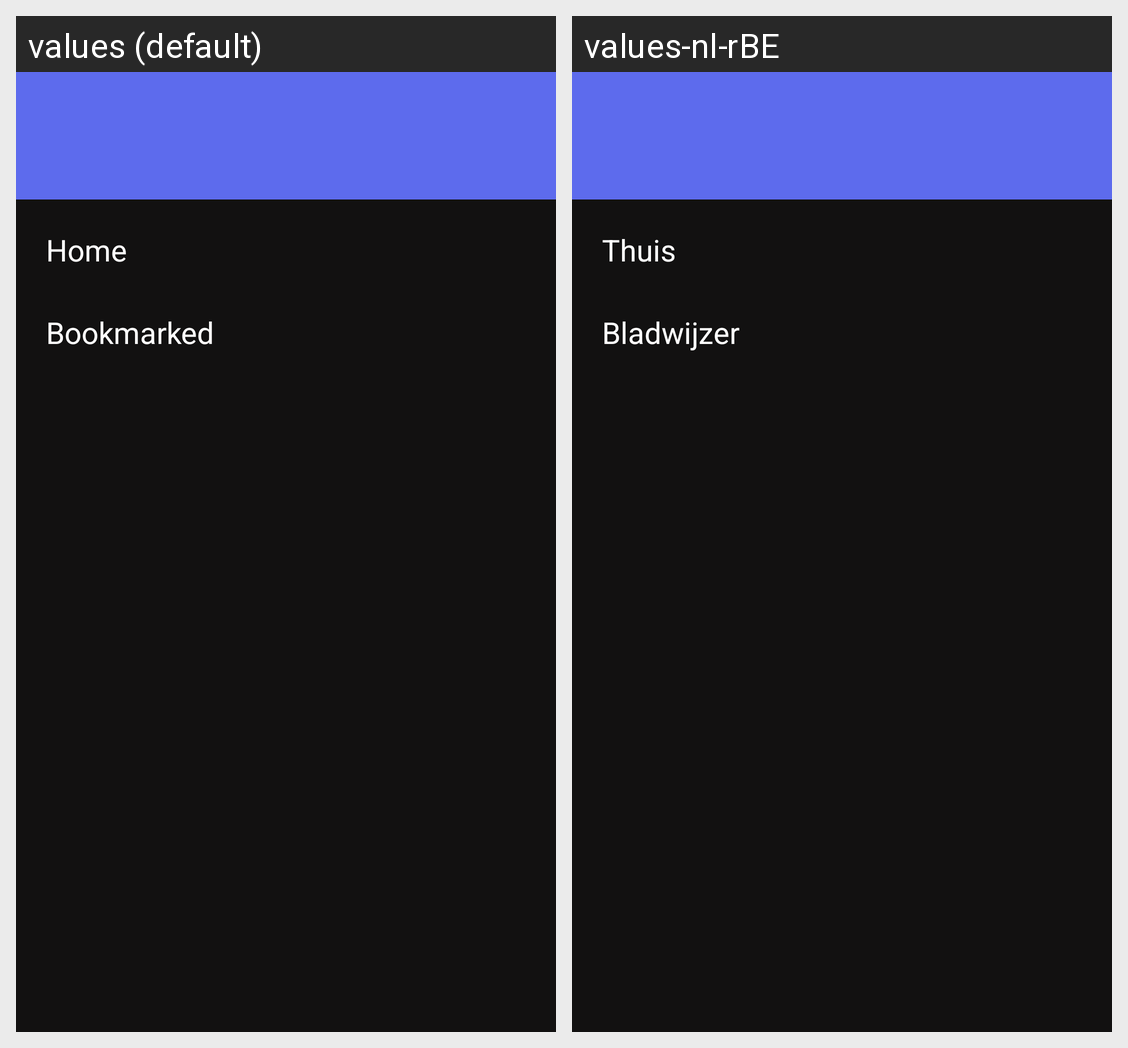

The Android screen above is rendered under two locales of the same app. Produce the string resources it draws, with the default and per-locale values.
Android screen res/layout/nav_drawer.xml rendered under 2 locales, left to right: values (default), values-nl-rBE. Device: Nexus 5 (rendered at 1080×1920; each locale shown at half size, 540×960, under a caption strip naming it); theme Theme.Project_Movies.
Strings drawn on this screen, with the default value and each locale's value (text and hints the layout hard-codes, and strings that could not be matched under every locale, appear in the picture but are not listed):

nav_item_home
  values: Home
  values-nl-rBE: Thuis

nav_item_bookmarked
  values: Bookmarked
  values-nl-rBE: Bladwijzer
